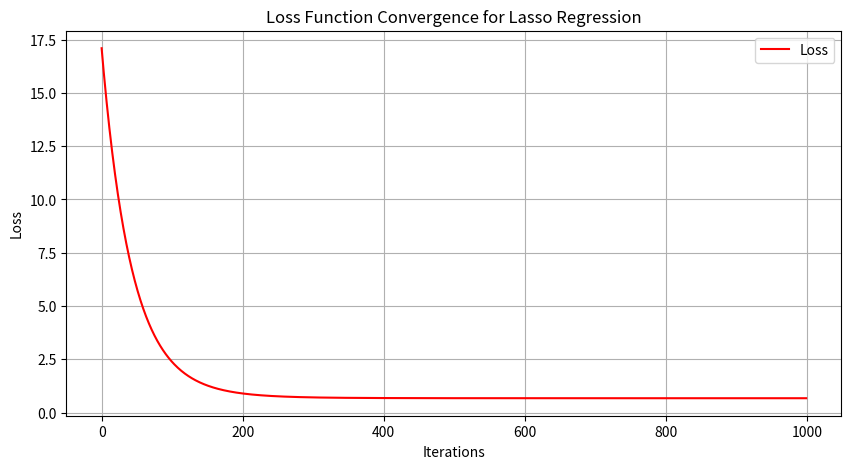
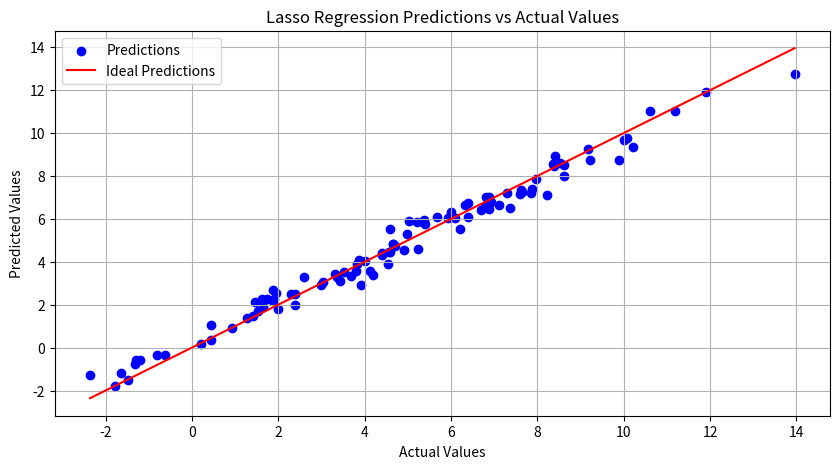

The script that saved these images, in order:
import numpy as np
import matplotlib.pyplot as plt

def lasso_regression(X, y, alpha=0.1, learning_rate=0.01, max_iter=1000):

    m, n = X.shape
    weights = np.zeros(n)
    bias = 0
    losses = []

    for i in range(max_iter):

        y_pred = np.dot(X, weights) + bias

        loss = (1/(2*m)) * np.sum((y_pred - y) ** 2) + alpha * np.sum(np.abs(weights))
        losses.append(loss)

        dw = (1/m) * np.dot(X.T, (y_pred - y)) + alpha * np.sign(weights)
        db = (1/m) * np.sum(y_pred - y)

        weights -= learning_rate * dw
        bias -= learning_rate * db

        if i % 100 == 0:
            print(f"Iteration {i}: Loss = {loss}")

    return weights, bias, losses

np.random.seed(42)
X = np.random.randn(100, 3)  # 100 samples, 3 features
y = 3*X[:, 0] - 2*X[:, 1] + 1*X[:, 2] + 4 + np.random.randn(100) * 0.5  # Linear relation with some noise

alpha = 0.1
weights, bias, losses = lasso_regression(X, y, alpha=alpha, learning_rate=0.01, max_iter=1000)

print(f"Trained weights: {weights}")
print(f"Trained bias: {bias}")

plt.figure(figsize=(10, 5))
plt.plot(losses, label="Loss", color="red")
plt.title("Loss Function Convergence for Lasso Regression")
plt.xlabel("Iterations")
plt.ylabel("Loss")
plt.grid(True)
plt.legend()
plt.savefig("Lasso_Regression_Loss_Function.png")
plt.show()


y_pred = np.dot(X, weights) + bias

plt.figure(figsize=(10, 5))
plt.scatter(y, y_pred, color="blue", label="Predictions")
plt.plot([min(y), max(y)], [min(y), max(y)], color="red", label="Ideal Predictions")
plt.title("Lasso Regression Predictions vs Actual Values")
plt.xlabel("Actual Values")
plt.ylabel("Predicted Values")
plt.grid(True)
plt.legend()
plt.savefig("Lasso_Regression.png")
plt.show()
